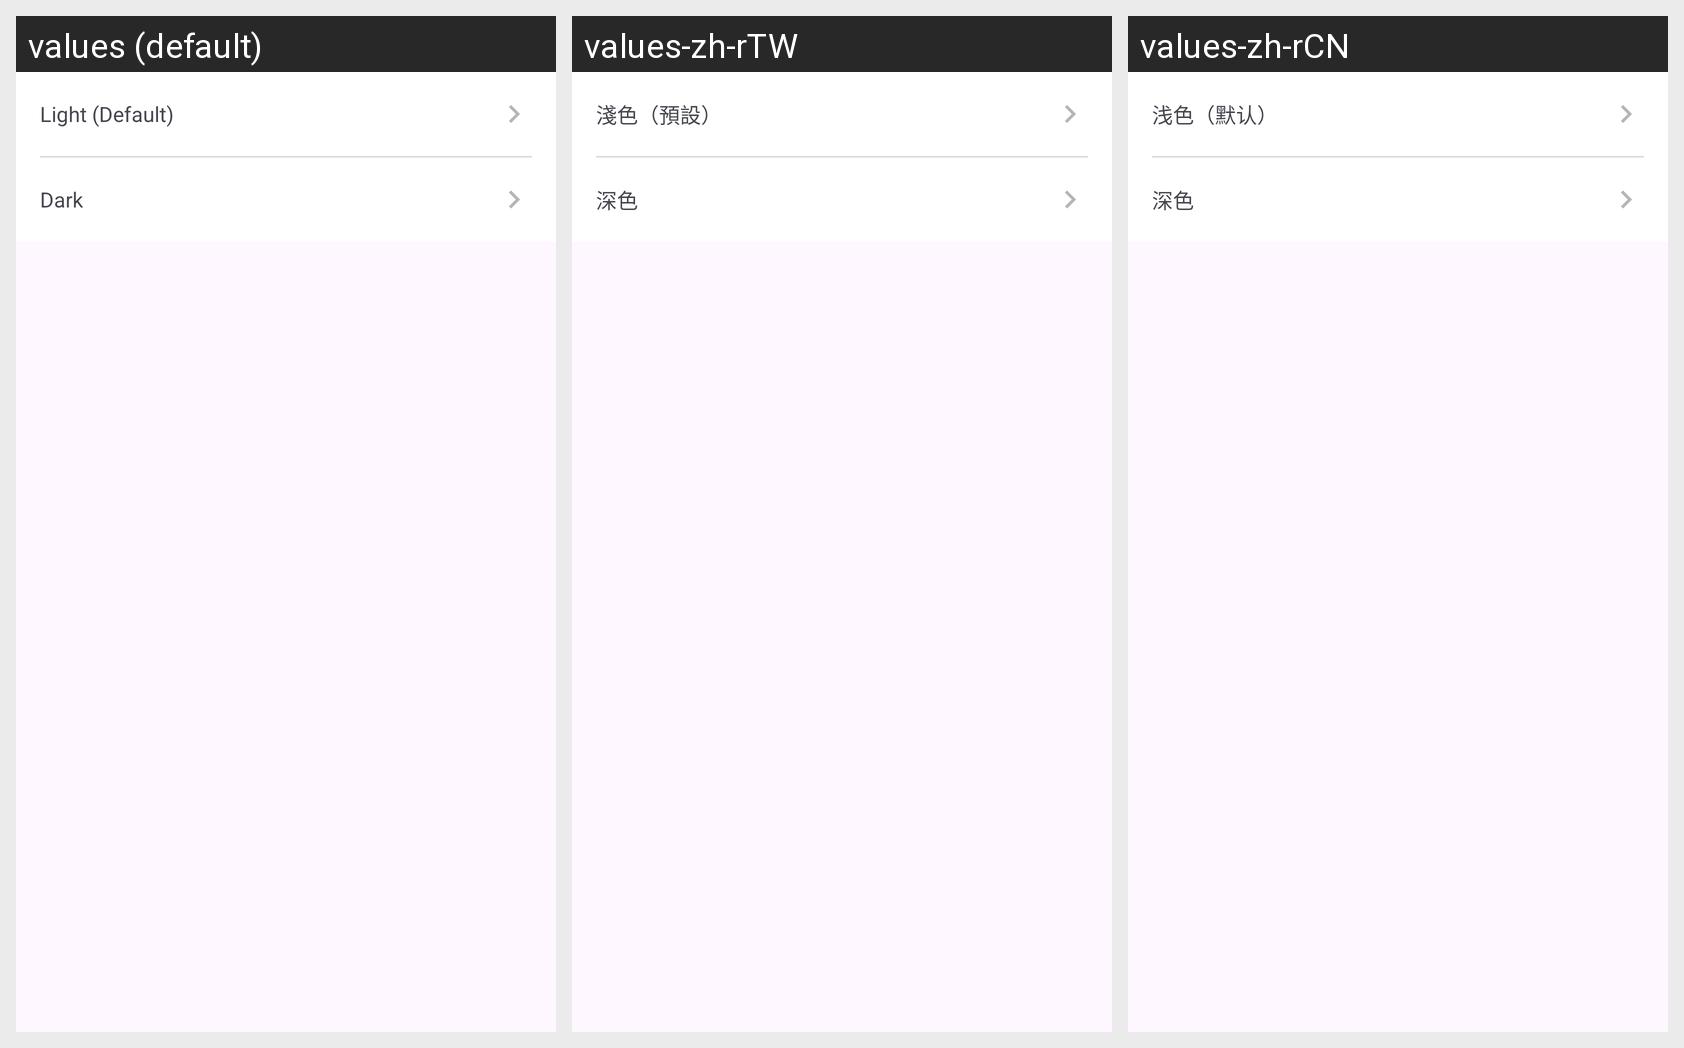

Translations of the strings shown on this Android screen, per locale in the grid:
Android screen res/layout/activity_theme.xml rendered under 3 locales, left to right: values (default), values-zh-rTW, values-zh-rCN. Device: Nexus 5 (rendered at 1080×1920; each locale shown at half size, 540×960, under a caption strip naming it); theme Theme.ENHANCe.
Other locales in the repository, not shown: values-ko-rKR, values-ms-rSG, values-ta-rSG.
Strings drawn on this screen, with the default value and each locale's value (text and hints the layout hard-codes, and strings that could not be matched under every locale, appear in the picture but are not listed):

enhance_theme_light
  values: Light (Default)
  values-zh-rTW: 淺色（預設）
  values-zh-rCN: 浅色（默认）

enhance_theme_dark
  values: Dark
  values-zh-rTW: 深色
  values-zh-rCN: 深色
